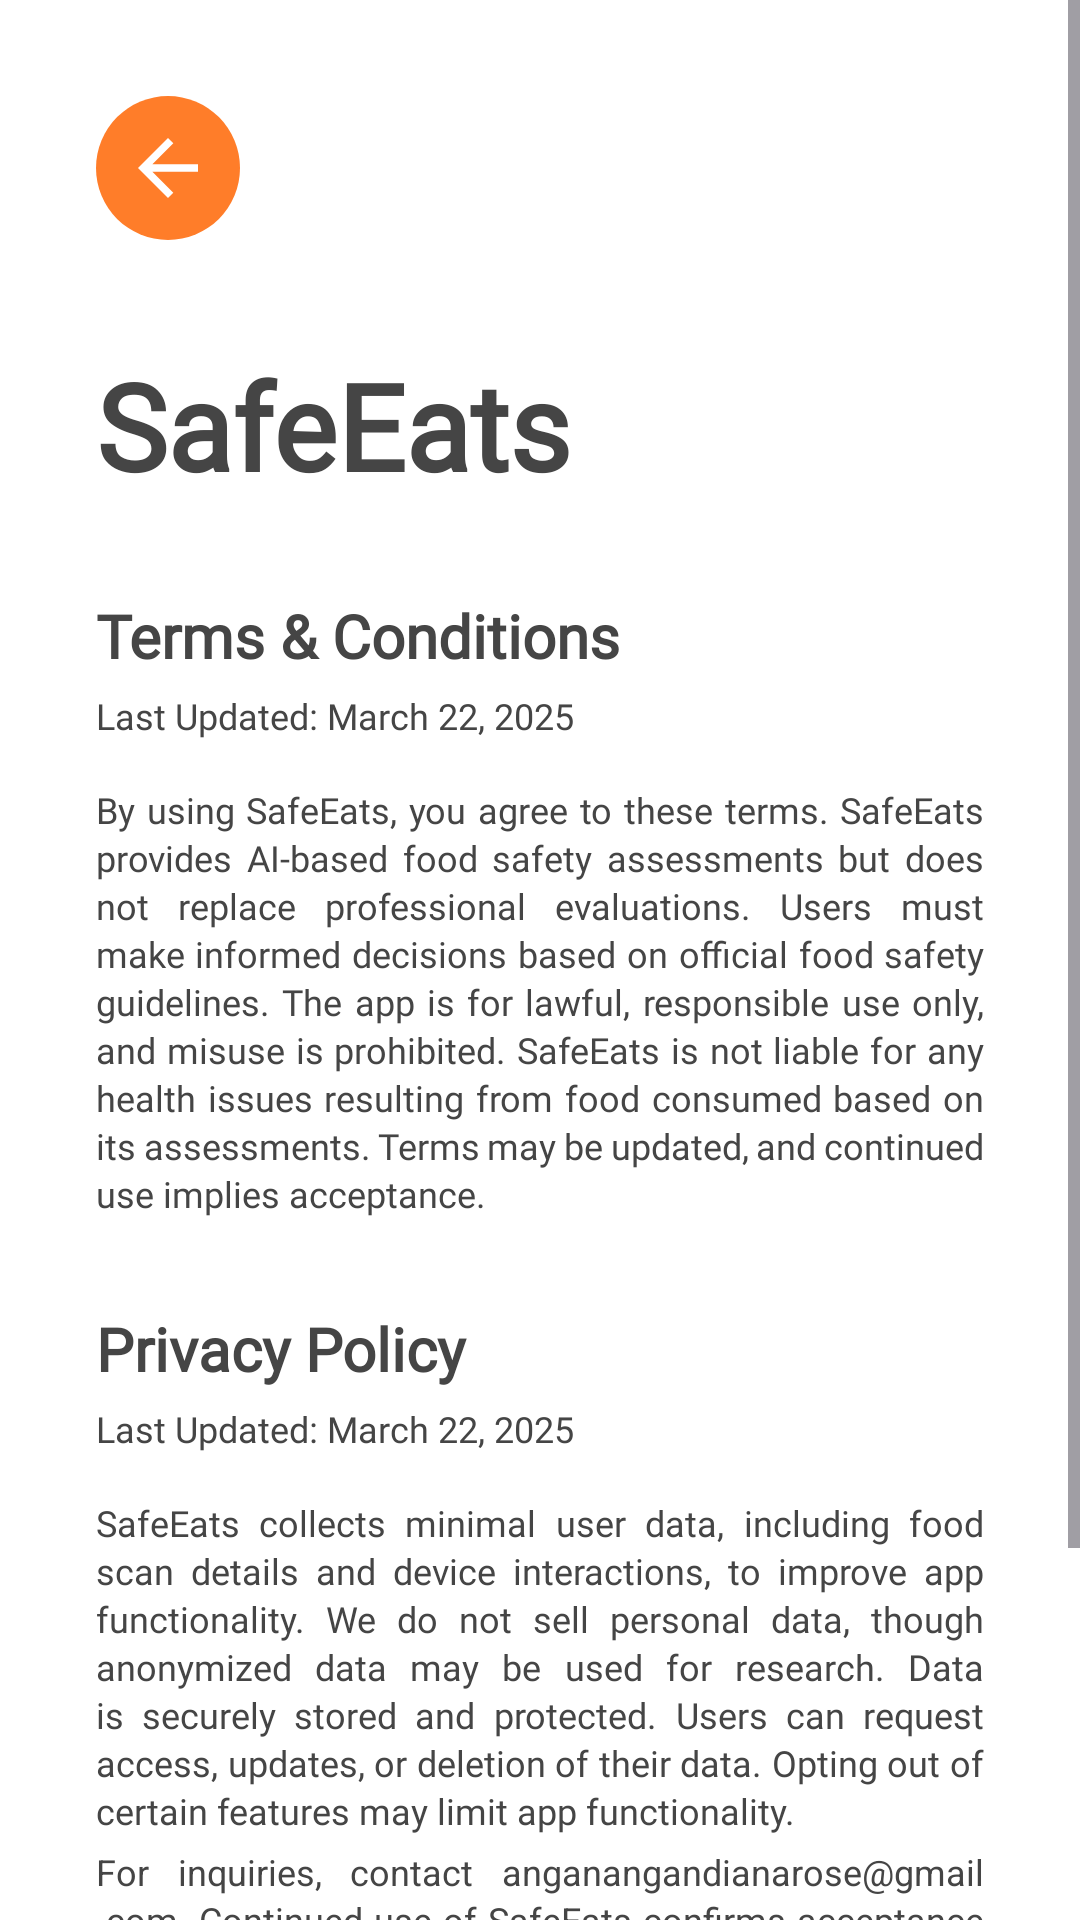

Produce the Android XML layout that renders to this screen, including the resource entries it uses.
<!-- AndroidManifest.xml: application theme Theme.SplashScreen -->
<!-- res/layout/activity_terms_and_privacy.xml -->
<?xml version="1.0" encoding="utf-8"?>
<ScrollView xmlns:android="http://schemas.android.com/apk/res/android"
    xmlns:tools="http://schemas.android.com/tools"
    android:layout_width="match_parent"
    android:layout_height="match_parent"
    android:background="@android:color/white">

    <LinearLayout
        android:layout_width="match_parent"
        android:layout_height="wrap_content"
        android:orientation="vertical"
        android:padding="32dp">

        <ImageButton
            android:id="@+id/btn_back"
            android:layout_width="48dp"
            android:layout_height="48dp"
            android:layout_marginBottom="35dp"
            android:background="@drawable/circle_background"
            android:contentDescription="Go back"
            android:src="@drawable/ic_arrow_back"
            android:tint="@android:color/white"
            tools:ignore="UseAppTint" />

        <TextView
            android:id="@+id/safeeats"
            android:layout_width="match_parent"
            android:layout_height="wrap_content"
            android:text="SafeEats"
            android:fontFamily="@font/roboto_serif_bold"
            android:textColor="#454545"
            android:textSize="40sp"
            android:textStyle="bold"
            android:layout_marginBottom="30dp"/>

        <TextView
            android:id="@+id/termscondition"
            android:layout_width="match_parent"
            android:layout_height="wrap_content"
            android:text="Terms &amp; Conditions"
            android:fontFamily="@font/roboto_serif_bold"
            android:textColor="#454545"
            android:textSize="20sp"
            android:textStyle="bold"
            android:layout_marginBottom="5dp"/>

        <TextView
            android:layout_width="match_parent"
            android:layout_height="wrap_content"
            android:fontFamily="@font/roboto_serif_regular"
            android:text="Last Updated: March 22, 2025"
            android:textColor="#454545"
            android:textSize="12sp"
            android:layout_marginBottom="15dp"/>

        <TextView
            android:layout_width="match_parent"
            android:layout_height="wrap_content"
            android:text="By using SafeEats, you agree to these terms. SafeEats provides AI-based food safety assessments but does not replace professional evaluations. Users must make informed decisions based on official food safety guidelines. The app is for lawful, responsible use only, and misuse is prohibited. SafeEats is not liable for any health issues resulting from food consumed based on its assessments. Terms may be updated, and continued use implies acceptance."
            android:textColor="#454545"
            android:fontFamily="@font/roboto_serif_regular"
            android:textSize="12sp"
            android:layout_marginBottom="30dp"
            android:justificationMode="inter_word"
            android:lineSpacingExtra="2dp"/>

        <TextView
            android:id="@+id/privacy"
            android:layout_width="match_parent"
            android:layout_height="wrap_content"
            android:fontFamily="@font/roboto_serif_bold"
            android:text="Privacy Policy"
            android:textColor="#454545"
            android:textSize="20sp"
            android:textStyle="bold"
            android:layout_marginBottom="5dp"/>

        <TextView
            android:layout_width="match_parent"
            android:layout_height="wrap_content"
            android:fontFamily="@font/roboto_serif_regular"
            android:text="Last Updated: March 22, 2025"
            android:textColor="#454545"
            android:textSize="12sp"
            android:layout_marginBottom="15dp"/>

        <TextView
            android:layout_width="match_parent"
            android:layout_height="wrap_content"
            android:fontFamily="@font/roboto_serif_regular"
            android:text="SafeEats collects minimal user data, including food scan details and device interactions, to improve app functionality. We do not sell personal data, though anonymized data may be used for research. Data is securely stored and protected. Users can request access, updates, or deletion of their data. Opting out of certain features may limit app functionality."
            android:textColor="#454545"
            android:textSize="12sp"
            android:layout_marginBottom="4dp"
            android:justificationMode="inter_word"
            android:lineSpacingExtra="2dp"/>

        <TextView
            android:layout_width="match_parent"
            android:layout_height="wrap_content"
            android:justificationMode="inter_word"
            android:lineSpacingExtra="2dp"
            android:text="For inquiries, contact anganangandianarose@gmail.com. Continued use of SafeEats confirms acceptance of these terms and policies."
            android:textColor="#454545"
            android:textSize="12sp" />

        <Button
            android:id="@+id/btn_read"
            android:layout_width="match_parent"
            android:layout_height="wrap_content"
            android:layout_marginTop="50dp"
            android:background="@drawable/rounded_button"
            android:fontFamily="@font/roboto_serif_bold"
            android:padding="9dp"
            android:text="I have read the terms &amp; Conditions and Privacy Policy"
            android:textAllCaps="false"
            android:textColor="@android:color/white"
            android:textSize="10sp" />

        <LinearLayout
            android:layout_width="match_parent"
            android:layout_height="wrap_content"
            android:orientation="horizontal"
            android:gravity="center"/>

    </LinearLayout>
</ScrollView>
<!-- resources referenced by this layout -->
<resources>
  <!-- drawable circle_background (drawable) -->
  <?xml version="1.0" encoding="utf-8"?>
  <shape xmlns:android="http://schemas.android.com/apk/res/android"
      android:shape="oval">
      <solid android:color="#FF7D29" />
  </shape>
  <!-- drawable ic_arrow_back (drawable) -->
  <vector xmlns:android="http://schemas.android.com/apk/res/android"
      android:width="30dp"
      android:height="30dp"
      android:viewportWidth="24.0"
      android:viewportHeight="24.0">
      <path
          android:fillColor="#FFFFFF"
          android:pathData="M20,11H7.83l5.59,-5.59L12,4l-8,8 8,8 1.41,-1.41L7.83,13H20v-2z"/>
  </vector>
  <!-- drawable rounded_button (drawable) -->
  <?xml version="1.0" encoding="utf-8"?>
  <shape xmlns:android="http://schemas.android.com/apk/res/android"
      android:shape="rectangle">
      <solid android:color="#FF7D29" />
      <corners android:radius="25dp" />
  </shape>
  <style name="Theme.SplashScreen" parent="Theme.MaterialComponents.Light.NoActionBar">
          <item name="android:windowBackground">@drawable/splash_background</item>
          <item name="android:windowFullscreen">true</item>
          <item name="android:windowNoTitle">true</item>
      </style>
  <!-- drawable splash_background (drawable) -->
  <?xml version="1.0" encoding="utf-8"?>
  <layer-list xmlns:android="http://schemas.android.com/apk/res/android">
      <item android:drawable="@android:color/white"/>
      <item>
          <bitmap
              android:gravity="center"
              android:src="@drawable/ic_logo"/>
      </item>
  </layer-list>
  <!-- drawable ic_logo: png bitmap (drawable, 34139 bytes) -->
</resources>
